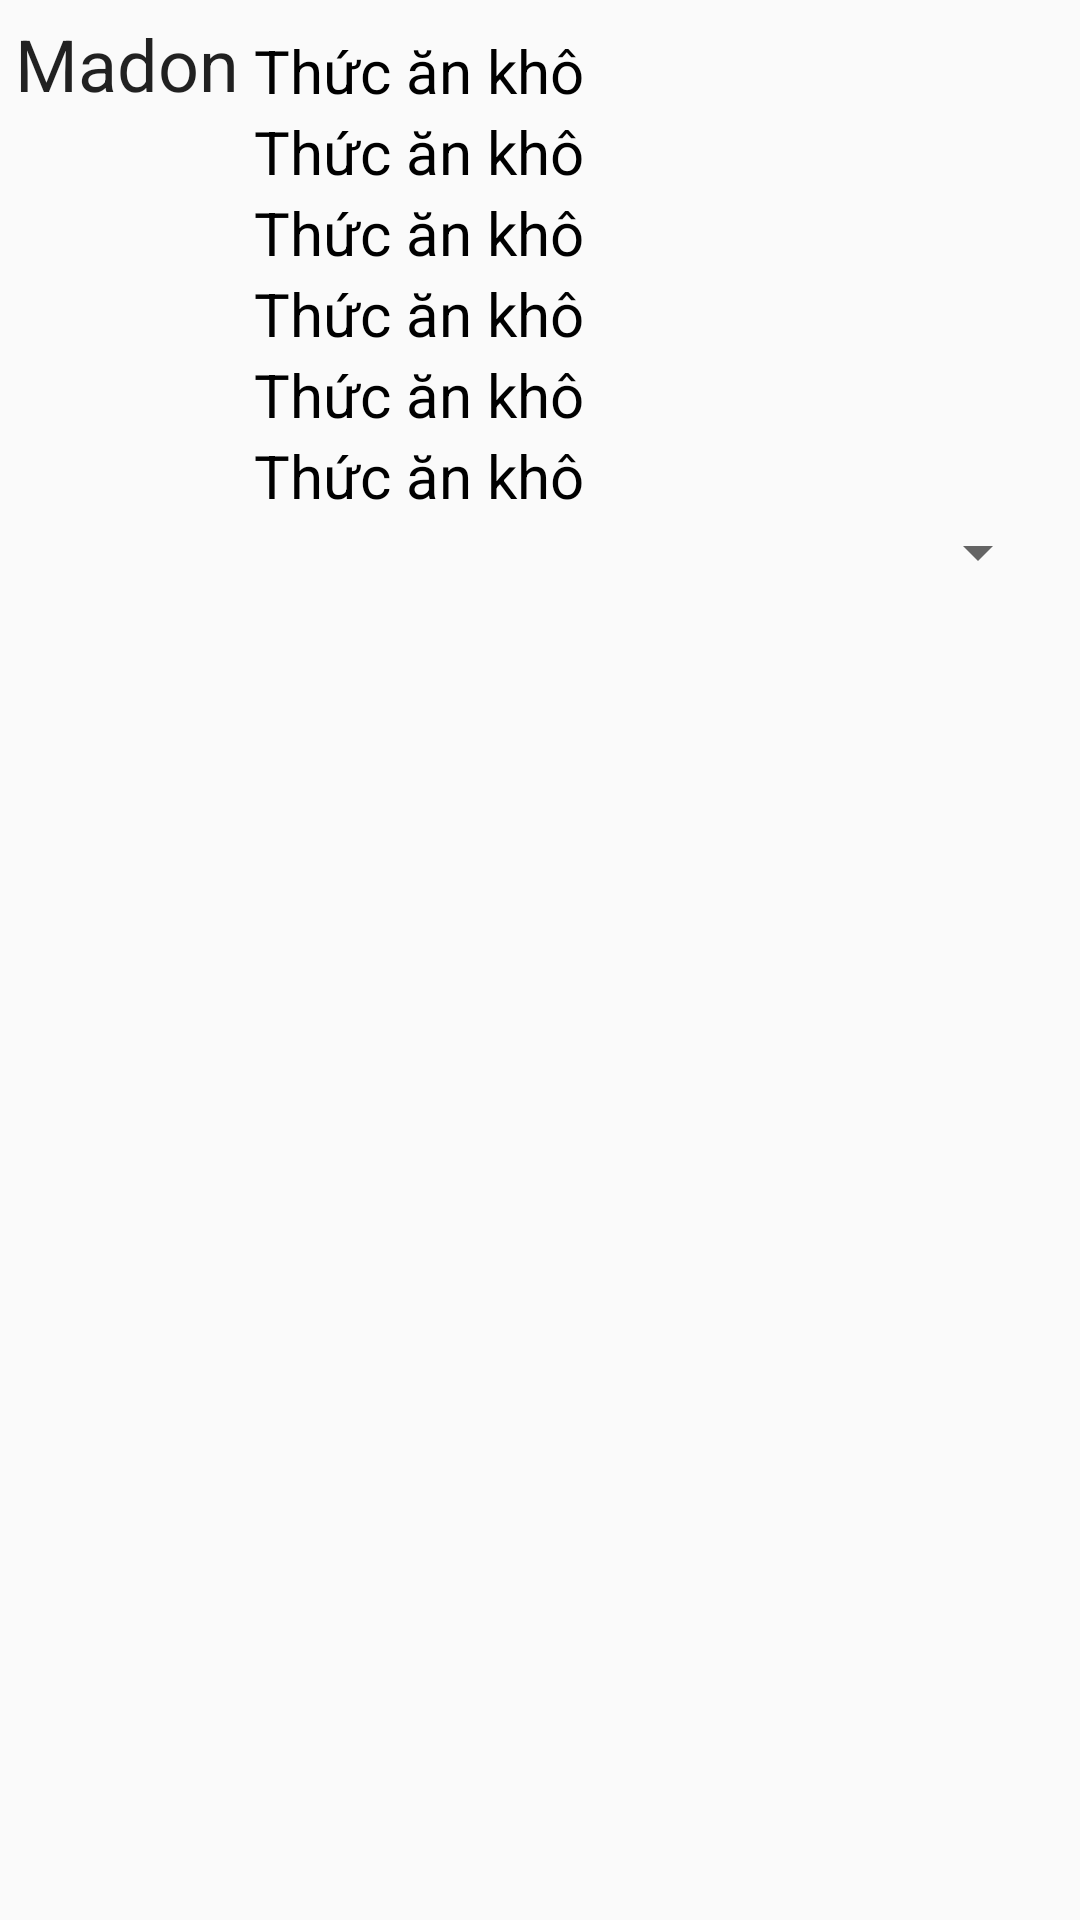

Write the Android layout XML for this screen, with the resource values it uses.
<!-- AndroidManifest.xml: application theme Theme.CatFood -->
<!-- res/layout/tt_ad_qlydoncuslv.xml -->
<?xml version="1.0" encoding="utf-8"?>
<LinearLayout xmlns:android="http://schemas.android.com/apk/res/android"
    xmlns:tools="http://schemas.android.com/tools"
    android:orientation="vertical"
    android:layout_width="match_parent"
    android:layout_height="match_parent">

    <LinearLayout
        android:layout_width="match_parent"
        android:layout_height="match_parent"
        android:orientation="vertical">

        <LinearLayout
            android:layout_width="match_parent"
            android:layout_height="wrap_content"
            android:layout_gravity="center_vertical"
            android:orientation="horizontal"
            android:padding="5dp">

            <LinearLayout
                android:layout_width="wrap_content"
                android:layout_height="match_parent">

                <TextView
                    android:id="@+id/txt_madon_qlydon"
                    android:layout_width="match_parent"
                    android:layout_height="match_parent"
                    android:layout_weight="1"
                    android:text="Madon"
                    android:textAlignment="textStart"
                    android:textAppearance="@style/TextAppearance.AppCompat.Large"
                    android:textSize="24sp" />
            </LinearLayout>


            <LinearLayout
                android:layout_width="0dp"
                android:layout_height="wrap_content"
                android:layout_gravity="center_vertical"
                android:layout_weight="3"
                android:orientation="vertical"
                android:padding="5dp">

                <TextView
                    android:id="@+id/t_tenkh"
                    android:layout_width="match_parent"
                    android:layout_height="wrap_content"
                    android:text="Thức ăn khô"
                    android:textColor="@color/black"
                    android:textSize="20dp"/>

                <TextView
                    android:id="@+id/t_sdtkh"
                    android:layout_width="match_parent"
                    android:layout_height="wrap_content"
                    android:text="Thức ăn khô"
                    android:textColor="@color/black"
                    android:textSize="20dp" />

                <TextView
                    android:id="@+id/t_emailkh"
                    android:layout_width="match_parent"
                    android:layout_height="wrap_content"
                    android:text="Thức ăn khô"
                    android:textColor="@color/black"
                    android:textSize="20dp" />

                <TextView
                    android:id="@+id/t_diachikh"
                    android:layout_width="match_parent"
                    android:layout_height="wrap_content"
                    android:text="Thức ăn khô"
                    android:textColor="@color/black"
                    android:textSize="20dp"/>

                <TextView
                    android:id="@+id/t_pttt"
                    android:layout_width="match_parent"
                    android:layout_height="wrap_content"
                    android:text="Thức ăn khô"
                    android:textColor="@color/black"
                    android:textSize="20dp" />

                <TextView
                    android:id="@+id/t_tongtien"
                    android:layout_width="match_parent"
                    android:layout_height="wrap_content"
                    android:text="Thức ăn khô"
                    android:textColor="@color/black"
                    android:textSize="20dp" />

                <Spinner
                    android:id="@+id/sp_trangthai"
                    android:layout_width="match_parent"
                    android:layout_height="wrap_content" />


            </LinearLayout>
        </LinearLayout>
    </LinearLayout>
</LinearLayout>
<!-- resources referenced by this layout -->
<resources>
  <style name="Theme.CatFood" parent="Base.Theme.CatFood" />
  <style name="Base.Theme.CatFood" parent="Theme.AppCompat.DayNight.NoActionBar">
          
          
      </style>
  <!-- not gathered from this repository: default colours our renderer supplied (Android Studio template values) -->
  <color name="black">#FF000000</color>
</resources>
